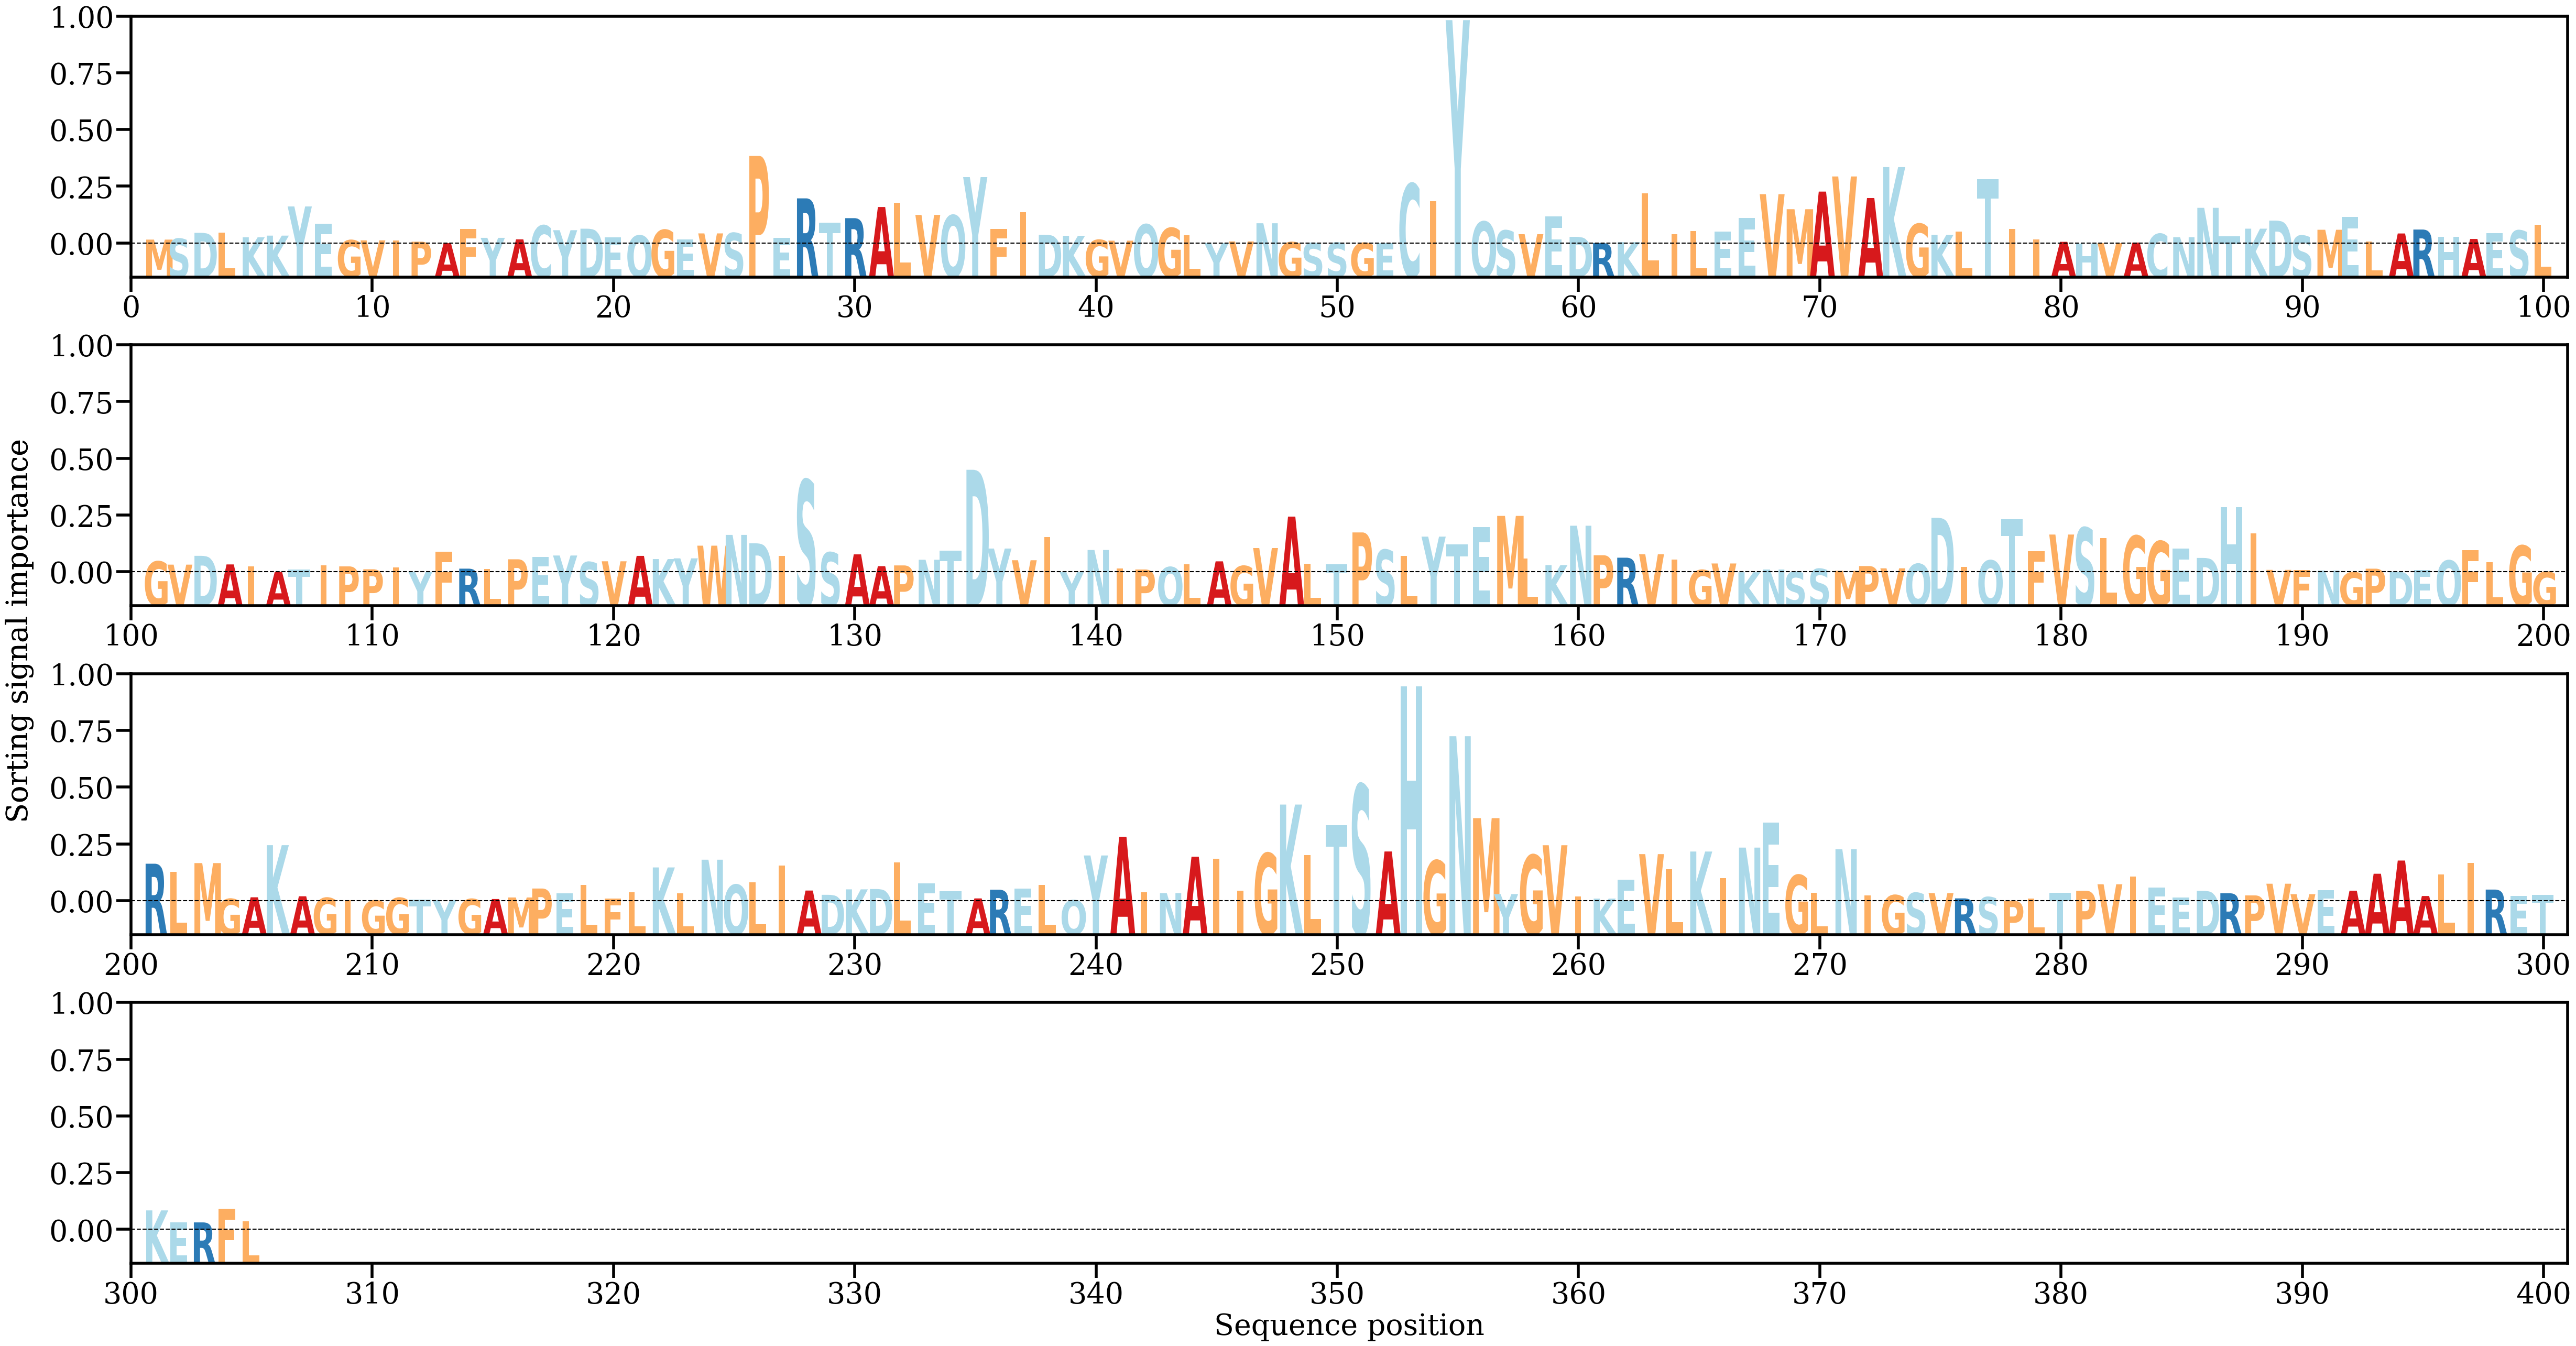

The file beside this chart, header and first rows:
AA, Alpha
M, [0.00061871]
S, [0.00076534]
D, [0.00168009]
L, [0.00171618]
K, [0.00098468]
K, [0.00124192]
Y, [0.00580936]
E, [0.00312561]
G, [0.00052798]
V, [0.00050199]
I, [0.00050071]
P, [0.00029404]
A, [6.928295e-05]
F, [0.00229933]
Y, [0.00089594]
A, [0.00066049]
C, [0.00282723]
Y, [0.00209218]
D, [0.00232734]
E, [0.00101327]
Q, [0.0012542]
G, [0.00213485]
E, [0.00066959]
V, [0.00158991]
S, [0.00165336]
P, [0.01371726]
E, [0.00091129]
R, [0.00707874]
T, [0.00325749]
R, [0.00397784]
A, [0.00572321]
L, [0.00639875]
V, [0.00448526]
Q, [0.00441901]
Y, [0.01041092]
F, [0.00224684]
I, [0.00488849]
D, [0.00137816]
K, [0.00121876]
G, [0.00057185]
V, [0.00045015]
Q, [0.00299368]
G, [0.00243969]
L, [0.00133069]
Y, [8.055844e-05]
V, [0.00033359]
N, [0.00317922]
G, [0.00021974]
S, [8.271395e-05]
S, [0.0001274]
G, [9.754933e-05]
E, [9.2922375e-05]
C, [0.00937348]
I, [0.0066647]
Y, [0.03499199]
Q, [0.00343477]
S, [0.00204303]
V, [0.00146934]
E, [0.00426275]
D, [0.00105369]
... 245 more rows
